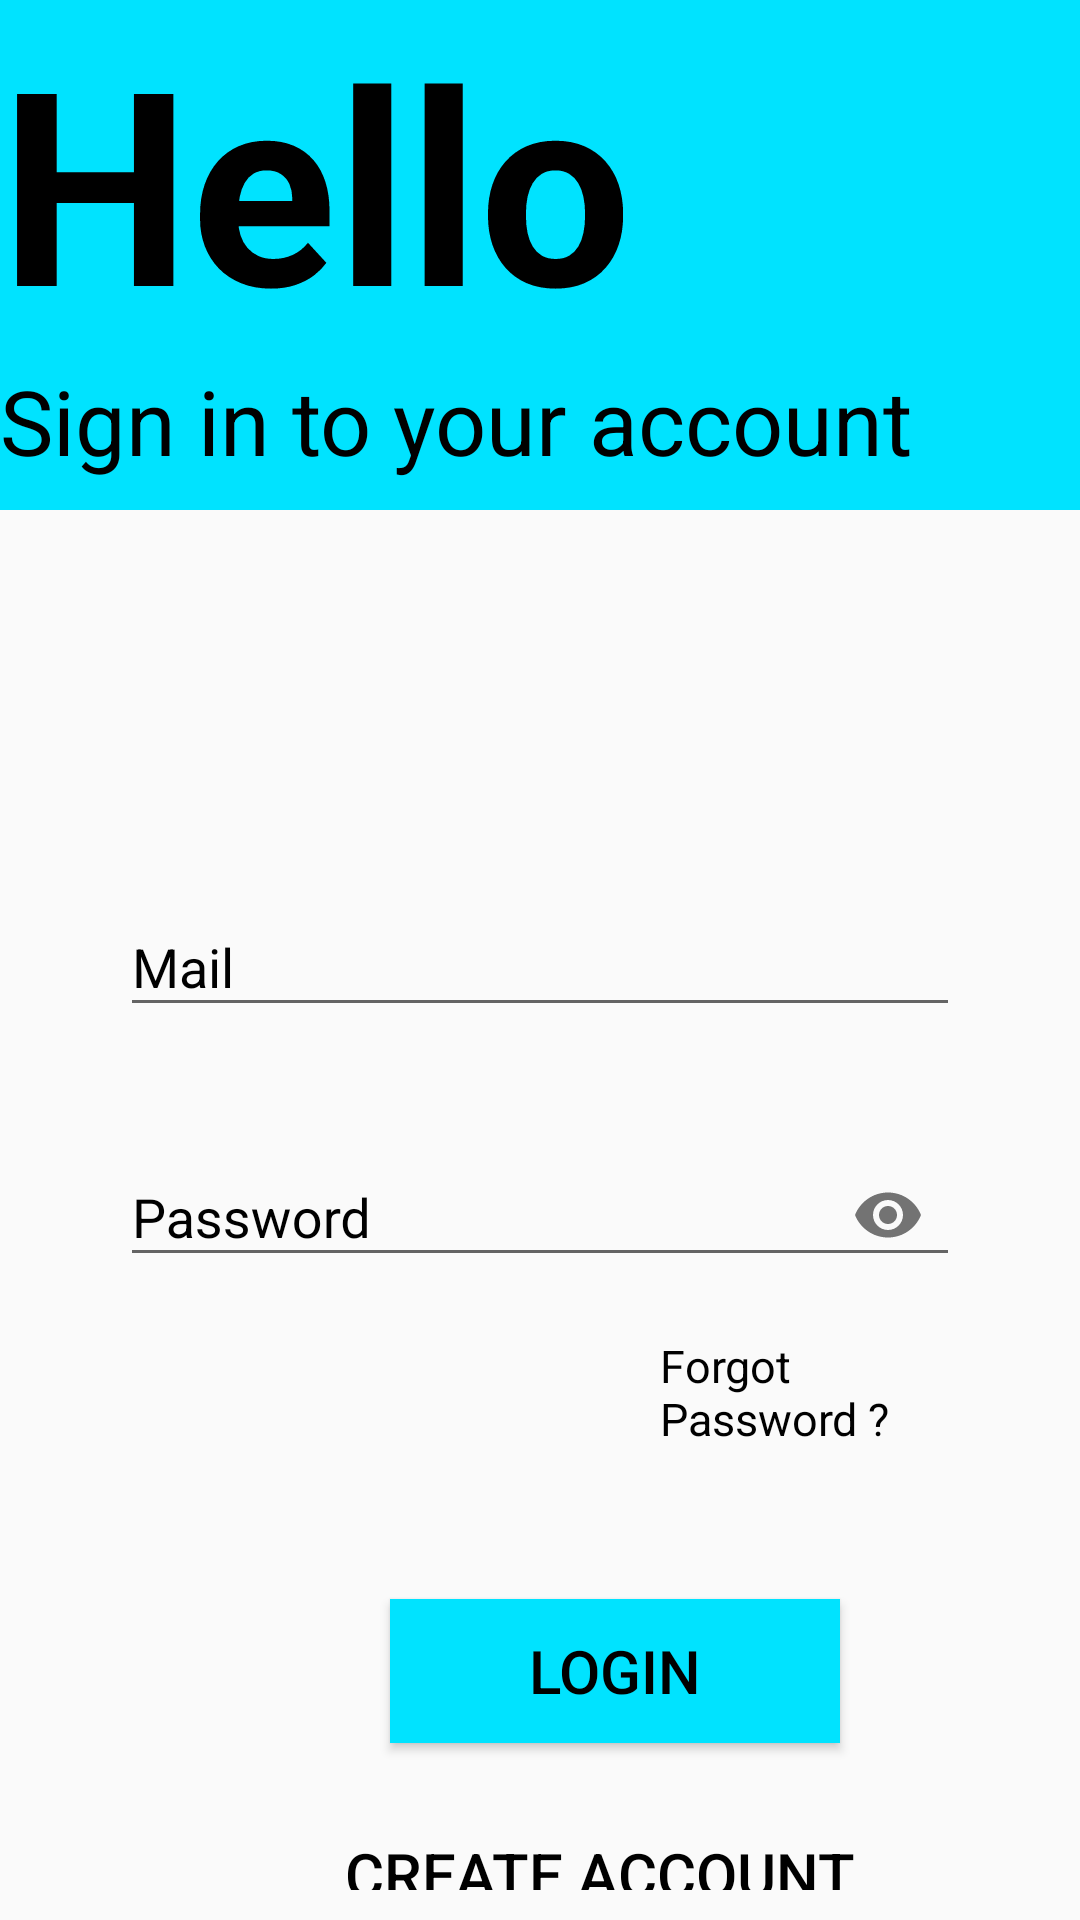

This screen was rendered from an Android layout file. Write that file and the resources it references.
<!-- AndroidManifest.xml: application theme Theme.TH10_Linh -->
<!-- res/layout/activity_main.xml -->
<?xml version="1.0" encoding="utf-8"?>
<RelativeLayout xmlns:android="http://schemas.android.com/apk/res/android"
    xmlns:app="http://schemas.android.com/apk/res-auto"
    xmlns:tools="http://schemas.android.com/tools"
    android:layout_width="match_parent"
    android:layout_height="match_parent"
    tools:context=".MainActivity">

    <RelativeLayout
        android:layout_width="wrap_content"
        android:layout_height="wrap_content"
        android:layout_marginLeft="160dp"
        android:orientation="vertical">

        <ProgressBar
            android:id="@+id/progressBar"
            style="?android:attr/progressBarStyleLarge"
            android:layout_width="wrap_content"
            android:layout_height="wrap_content"
            android:layout_centerInParent="true"
            android:visibility="gone"
            android:layout_marginTop="600dp" />

    </RelativeLayout>


    <RelativeLayout
        android:id="@+id/avatarLg"
        android:layout_width="match_parent"
        android:layout_height="250dp">

        <View
            android:id="@+id/view"
            android:layout_width="wrap_content"
            android:layout_height="170dp"
            android:background="#00E3FF" />


        <TextView
            android:layout_width="wrap_content"
            android:layout_height="wrap_content"
            android:layout_below="@+id/hello"
            android:text="Sign in to your account"
            android:textColor="@color/black"
            android:textSize="30dp" />

        <TextView
            android:id="@+id/hello"
            android:layout_width="wrap_content"
            android:layout_height="wrap_content"
            android:text="Hello"
            android:textColor="@color/black"
            android:textSize="90dp"
            android:textStyle="bold" />
    </RelativeLayout>

    <RelativeLayout
        android:id="@+id/form"
        android:layout_width="match_parent"
        android:layout_height="match_parent"
        android:layout_below="@+id/avatarLg">

        <LinearLayout

            android:layout_width="match_parent"
            android:layout_height="match_parent"
            android:layout_marginStart="40dp"
            android:layout_marginTop="40dp"
            android:layout_marginEnd="40dp"
            android:orientation="vertical">

            <LinearLayout
                android:layout_width="match_parent"
                android:layout_height="60dp"
                android:orientation="vertical">

                <com.google.android.material.textfield.TextInputLayout
                    android:layout_width="match_parent"
                    android:layout_height="wrap_content"
                    android:hint="Mail"
                    android:textColorHint="@color/black"
                    app:passwordToggleEnabled="false">

                    <com.google.android.material.textfield.TextInputEditText
                        android:id="@+id/mailLogin"
                        android:layout_width="match_parent"
                        android:layout_height="wrap_content"
                        android:ems="15"
                        android:inputType="text"
                        android:textColor="@color/black" />
                </com.google.android.material.textfield.TextInputLayout>
            </LinearLayout>

            <LinearLayout
                android:layout_width="match_parent"
                android:layout_height="60dp"
                android:layout_marginTop="20dp"
                android:orientation="vertical">

                <com.google.android.material.textfield.TextInputLayout
                    android:layout_width="match_parent"
                    android:layout_height="wrap_content"
                    android:hint="Password"
                    android:textColorHint="@color/black"
                    app:passwordToggleEnabled="true">

                    <com.google.android.material.textfield.TextInputEditText
                        android:id="@+id/passLogin"
                        android:layout_width="match_parent"
                        android:layout_height="wrap_content"
                        android:ems="15"
                        android:inputType="textPassword"
                        android:textColor="@color/black" />
                </com.google.android.material.textfield.TextInputLayout>
            </LinearLayout>

            <TextView
                android:layout_width="wrap_content"
                android:layout_height="wrap_content"
                android:text="Forgot Password ?"
                android:layout_marginLeft="180dp"
                android:layout_marginTop="15dp"
                android:textSize="15dp"
                android:textColor="@color/black"/>

            <Button
                android:id="@+id/buttonLg"
                android:layout_width="150dp"
                android:layout_height="wrap_content"
                android:layout_marginLeft="90dp"
                android:layout_marginTop="50dp"
                android:background="#00E3FF"
                android:padding="10dp"
                android:text="Login"
                android:textColor="@color/black"
                android:textSize="20dp" />

            <Button
                android:id="@+id/buttonLSu"
                android:layout_width="wrap_content"
                android:layout_height="wrap_content"
                android:layout_marginTop="20dp"
                android:background="@null"
                android:layout_marginLeft="65dp"
                android:padding="10dp"
                android:text="Create Account"
                android:textColor="@color/black"
                android:textSize="20dp" />
        </LinearLayout>
    </RelativeLayout>
</RelativeLayout>
<!-- resources referenced by this layout -->
<resources>
  <style name="Theme.TH10_Linh" parent="Theme.AppCompat.Light.NoActionBar">
          
          <item name="colorPrimary">@color/purple_500</item>
          <item name="colorPrimaryVariant">@color/purple_700</item>
          <item name="colorOnPrimary">@color/white</item>
          
          <item name="colorSecondary">@color/teal_200</item>
          <item name="colorSecondaryVariant">@color/teal_700</item>
          <item name="colorOnSecondary">@color/black</item>
          
          <item name="android:statusBarColor" tools:targetApi="l">?attr/colorPrimaryVariant</item>
          
      </style>
  <!-- not gathered from this repository: default colours our renderer supplied (Android Studio template values) -->
  <color name="purple_500">#FF6200EE</color>
  <color name="purple_700">#FF3700B3</color>
  <color name="teal_200">#FF03DAC5</color>
  <color name="teal_700">#FF018786</color>
  <color name="black">#FF000000</color>
  <color name="white">#FFFFFFFF</color>
</resources>
